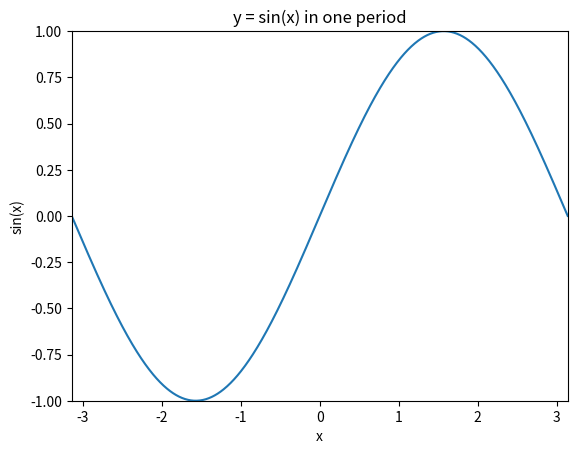

Here is the Python script that generated this plot:
"""绘制一个正弦波"""
import numpy as np
import matplotlib.pyplot as plt

def plt01():
    # 创建x值，范围从-π到π，步长为0.01，覆盖一个周期
    x = np.linspace(-np.pi, np.pi, 1000)

    # 计算对应的y值，即sin(x)
    y = np.sin(x)

    # 创建图形并设置坐标轴
    fig, ax = plt.subplots()
    ax.set_xlim([-np.pi, np.pi])  # 设置x轴范围
    ax.set_ylim([-1, 1])  # 设置y轴范围
    ax.set_xlabel('x')  # x轴标签
    ax.set_ylabel('sin(x)')  # y轴标签
    ax.set_title('y = sin(x) in one period')  # 图像标题

    # 绘制sin(x)函数
    plt.plot(x, y)

    # 显示图像
    plt.show()


if __name__ == '__main__':
    plt01()
